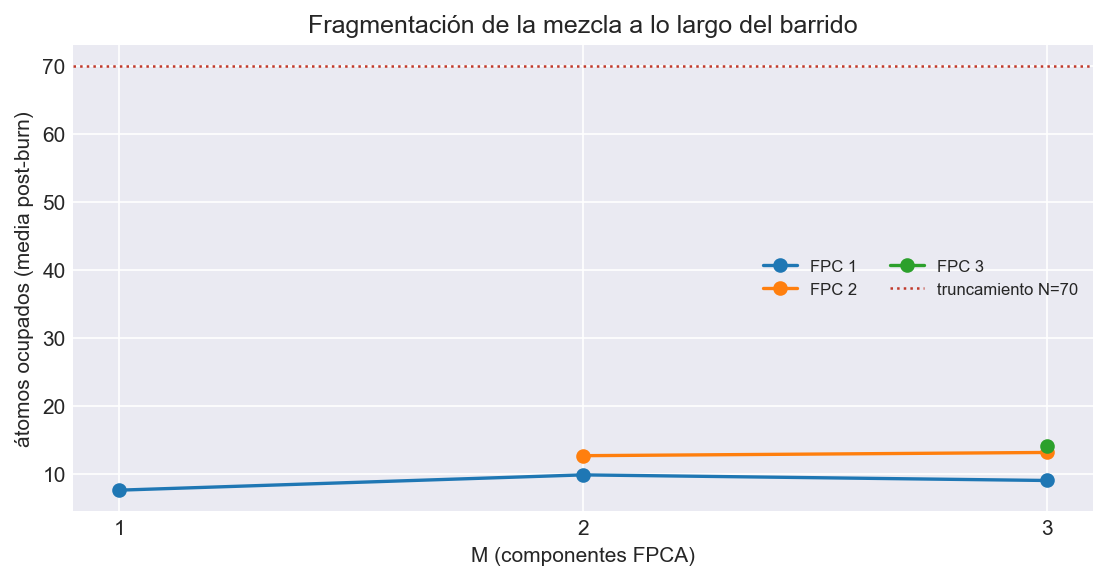

Values plotted in this chart, from the file beside it:
M, FPC, cadena, media, max, p99, N_trunc, toca_truncamiento
1, 1, 1, 6.734, 40, 17.0, 70, False
1, 1, 2, 8.418, 39, 22.0, 70, False
2, 1, 1, 8.367, 35, 21.0, 70, False
2, 1, 2, 11.28, 43, 29.0, 70, False
2, 2, 1, 13.06, 41, 23.01, 70, False
2, 2, 2, 12.23, 32, 21.0, 70, False
3, 1, 1, 11.07, 50, 29.0, 70, False
3, 1, 2, 6.925, 29, 17.0, 70, False
3, 2, 1, 14.13, 33, 24.0, 70, False
3, 2, 2, 12.11, 29, 22.0, 70, False
3, 3, 1, 13.36, 36, 22.0, 70, False
3, 3, 2, 14.74, 32, 26.0, 70, False
